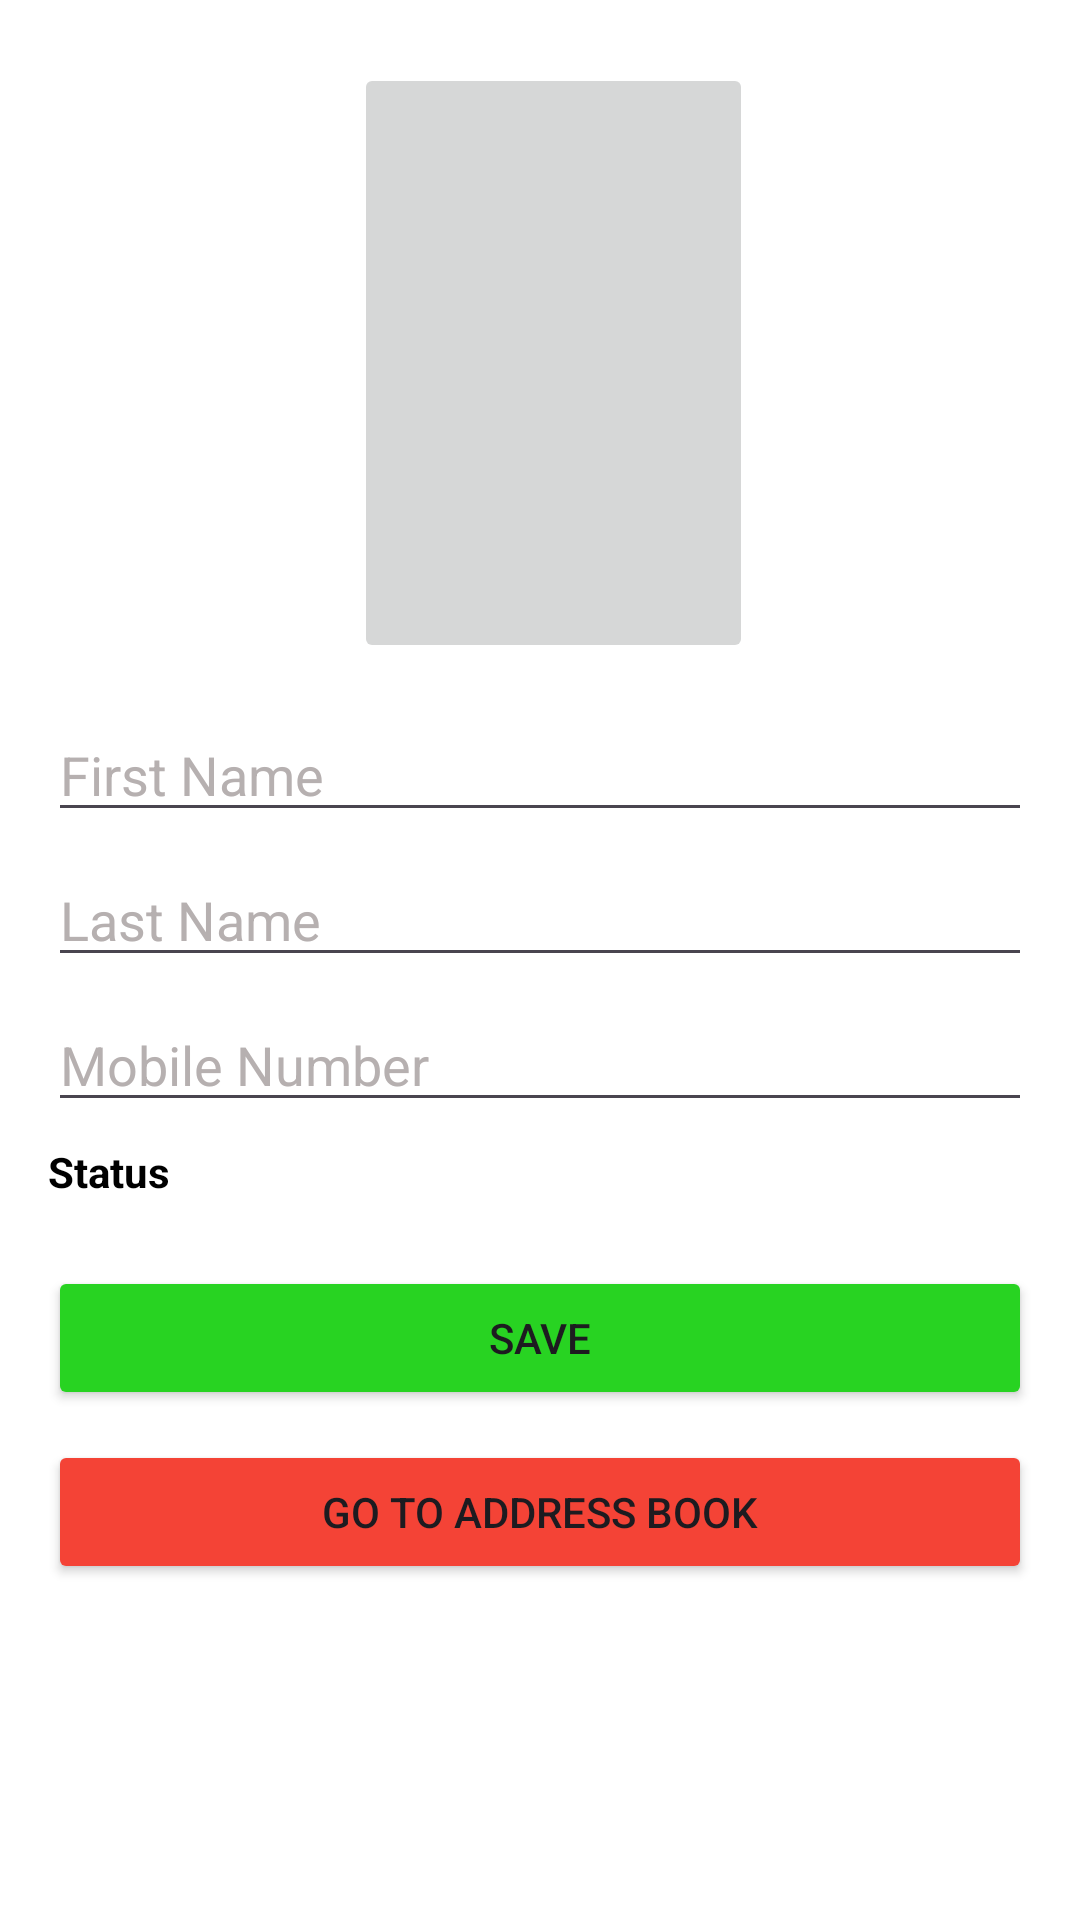

Here is an Android app screen rendered from its layout file. Give the layout XML and the strings, colors and styles it references.
<!-- AndroidManifest.xml: application theme Theme.HappyCart -->
<!-- res/layout/fragment_profile.xml -->
<RelativeLayout xmlns:android="http://schemas.android.com/apk/res/android"
    xmlns:app="http://schemas.android.com/apk/res-auto"
    xmlns:tools="http://schemas.android.com/tools"
    android:layout_width="match_parent"
    android:layout_height="match_parent"
    android:background="#FFFFFF"
    android:backgroundTint="#FFFFFF"
    android:paddingLeft="16dp"
    android:paddingTop="16dp"
    android:paddingRight="16dp"
    android:paddingBottom="16dp"
    tools:context=".ProfileFragment">

    
    <ImageButton
        android:id="@+id/imageButton"
        android:layout_width="200dp"
        android:layout_height="200dp"
        android:layout_alignParentStart="true"
        android:layout_alignParentTop="true"
        android:layout_alignParentEnd="true"
        android:layout_marginStart="102dp"
        android:layout_marginTop="5dp"
        android:layout_marginEnd="93dp"
        android:scaleType="fitCenter"
        android:src="@drawable/baseline_person_24"
        app:layout_constraintEnd_toEndOf="parent"
        app:layout_constraintHorizontal_bias="0.497"
        app:layout_constraintStart_toStartOf="parent" />
    />

    
    <EditText
        android:id="@+id/firstName"
        android:layout_width="match_parent"
        android:layout_height="wrap_content"
        android:layout_below="@id/imageButton"
        android:layout_marginTop="15dp"
        android:hint="First Name"
        android:textColor="#000000"
        android:textColorHint="#B6B0B0" />

    
    <EditText
        android:id="@+id/lastName"
        android:layout_width="match_parent"
        android:layout_height="wrap_content"
        android:layout_below="@id/firstName"
        android:layout_marginTop="7dp"
        android:hint="Last Name"
        android:textColor="#000000"
        android:textColorHint="#B6B0B0" />

    
    <EditText
        android:id="@+id/mobileNumber"
        android:layout_width="match_parent"
        android:layout_height="wrap_content"
        android:layout_below="@id/lastName"
        android:layout_marginTop="7dp"
        android:hint="Mobile Number"
        android:inputType="phone"
        android:textColor="#000000"
        android:textColorHint="#B6B0B0" />

    
    <TextView
        android:id="@+id/status"
        android:layout_width="match_parent"
        android:layout_height="wrap_content"
        android:layout_below="@id/mobileNumber"
        android:layout_marginTop="7dp"
        android:text="Status"
        android:textColor="#000000"
        android:textColorHint="#000000"
        android:textStyle="bold" />

    
    <Spinner
        android:id="@+id/genderSpinner"
        android:layout_width="match_parent"
        android:layout_height="wrap_content"
        android:layout_below="@id/status"
        android:layout_marginTop="7dp"
        android:background="#000000"
        android:backgroundTint="#FFFFFF"
        android:foregroundTint="#000000" />

    
    <Button
        android:id="@+id/saveButton"
        android:layout_width="match_parent"
        android:layout_height="wrap_content"
        android:layout_below="@id/genderSpinner"
        android:layout_centerHorizontal="true"
        android:layout_marginTop="15dp"
        android:backgroundTint="#28D322"
        android:text="Save" />

    <Button
        android:id="@+id/addressBook"
        android:layout_width="match_parent"
        android:layout_height="wrap_content"
        android:layout_below="@id/saveButton"
        android:layout_centerHorizontal="true"
        android:layout_marginTop="10dp"
        android:backgroundTint="#F44336"
        android:text="Go To Address Book" />
</RelativeLayout>
<!-- resources referenced by this layout -->
<resources>
  <style name="Theme.HappyCart" parent="Base.Theme.HappyCart" />
  <style name="Base.Theme.HappyCart" parent="Theme.Material3.DayNight.NoActionBar">
          
          
      </style>
</resources>
